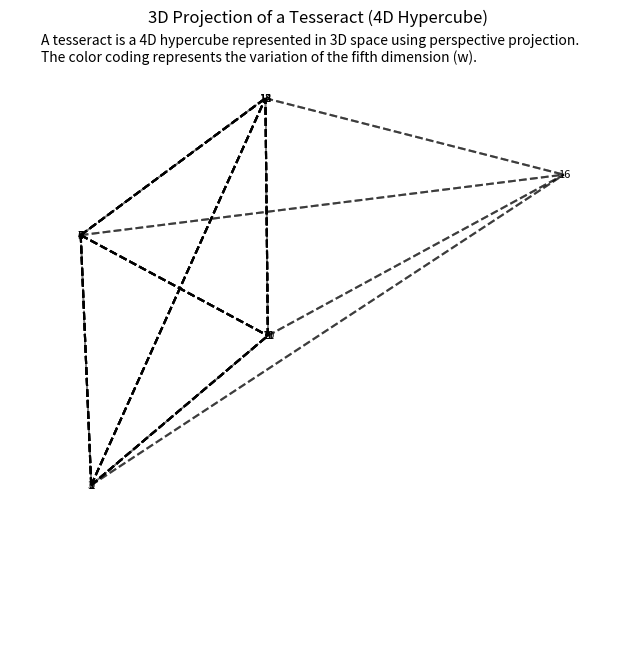

Write Python code to recreate this figure.
import numpy as np
import matplotlib.pyplot as plt
from mpl_toolkits.mplot3d import Axes3D

# Define tesseract vertices
vertices = np.array([
    [-1, -1, -1, -1, -1],
    [-1, -1, -1, -1, 1],
    [-1, -1, -1, 1, -1],
    [-1, -1, -1, 1, 1],
    [-1, -1, 1, -1, -1],
    [-1, -1, 1, -1, 1],
    [-1, -1, 1, 1, -1],
    [-1, -1, 1, 1, 1],
    [-1, 1, -1, -1, -1],
    [-1, 1, -1, -1, 1],
    [-1, 1, -1, 1, -1],
    [-1, 1, -1, 1, 1],
    [-1, 1, 1, -1, -1],
    [-1, 1, 1, -1, 1],
    [-1, 1, 1, 1, -1],
    [-1, 1, 1, 1, 1],
    [1, 1, 1, 1, 1]  # Second dimension vertex
])


# Define edges of the tesseract
edges = [(0, 1), (0, 2), (0, 4), (1, 3), (1, 5), (2, 3), (2, 6), (3, 7),
         (4, 5), (4, 6), (5, 7), (6, 7), (8, 9), (8, 10), (8, 12), (9, 11),
         (9, 13), (10, 11), (10, 14), (11, 15), (12, 13), (12, 14), (13, 15),
         (14, 15), (0, 8), (1, 9), (2, 10), (3, 11), (4, 12), (5, 13), (6, 14),
         (7, 15)]

# Create a figure and axis
fig = plt.figure(figsize=(8, 8))
ax = fig.add_subplot(111, projection='3d')
ax.set_aspect('auto')
ax.axis('off')

# Project vertices onto 3D space (select the first three components)
projected_vertices = vertices[:, :3]

# Plot the tesseract edges
for edge in edges:
    ax.plot3D(*zip(projected_vertices[edge[0]], projected_vertices[edge[1]]), color='gray', linestyle='dashed', linewidth=1)

# Plot projected vertices with labels
for i, vertex in enumerate(projected_vertices):
    ax.text(*vertex, s=str(i), fontsize=8, ha='center', va='center')

# Create illusion lines connecting projected vertices
for i in range(len(projected_vertices)):
    for j in range(i+1, len(projected_vertices)):
        ax.plot([projected_vertices[i, 0], projected_vertices[j, 0]],
                [projected_vertices[i, 1], projected_vertices[j, 1]],
                [projected_vertices[i, 2], projected_vertices[j, 2]], 'k--', alpha=0.3)

# Add a title and description
ax.set_title('3D Projection of a Tesseract (4D Hypercube)')
ax.text2D(0.05, 0.95, 'A tesseract is a 4D hypercube represented in 3D space using perspective projection.\n'
                      'The color coding represents the variation of the fifth dimension (w).', transform=ax.transAxes, fontsize=10)

# Display the plot
plt.show()
